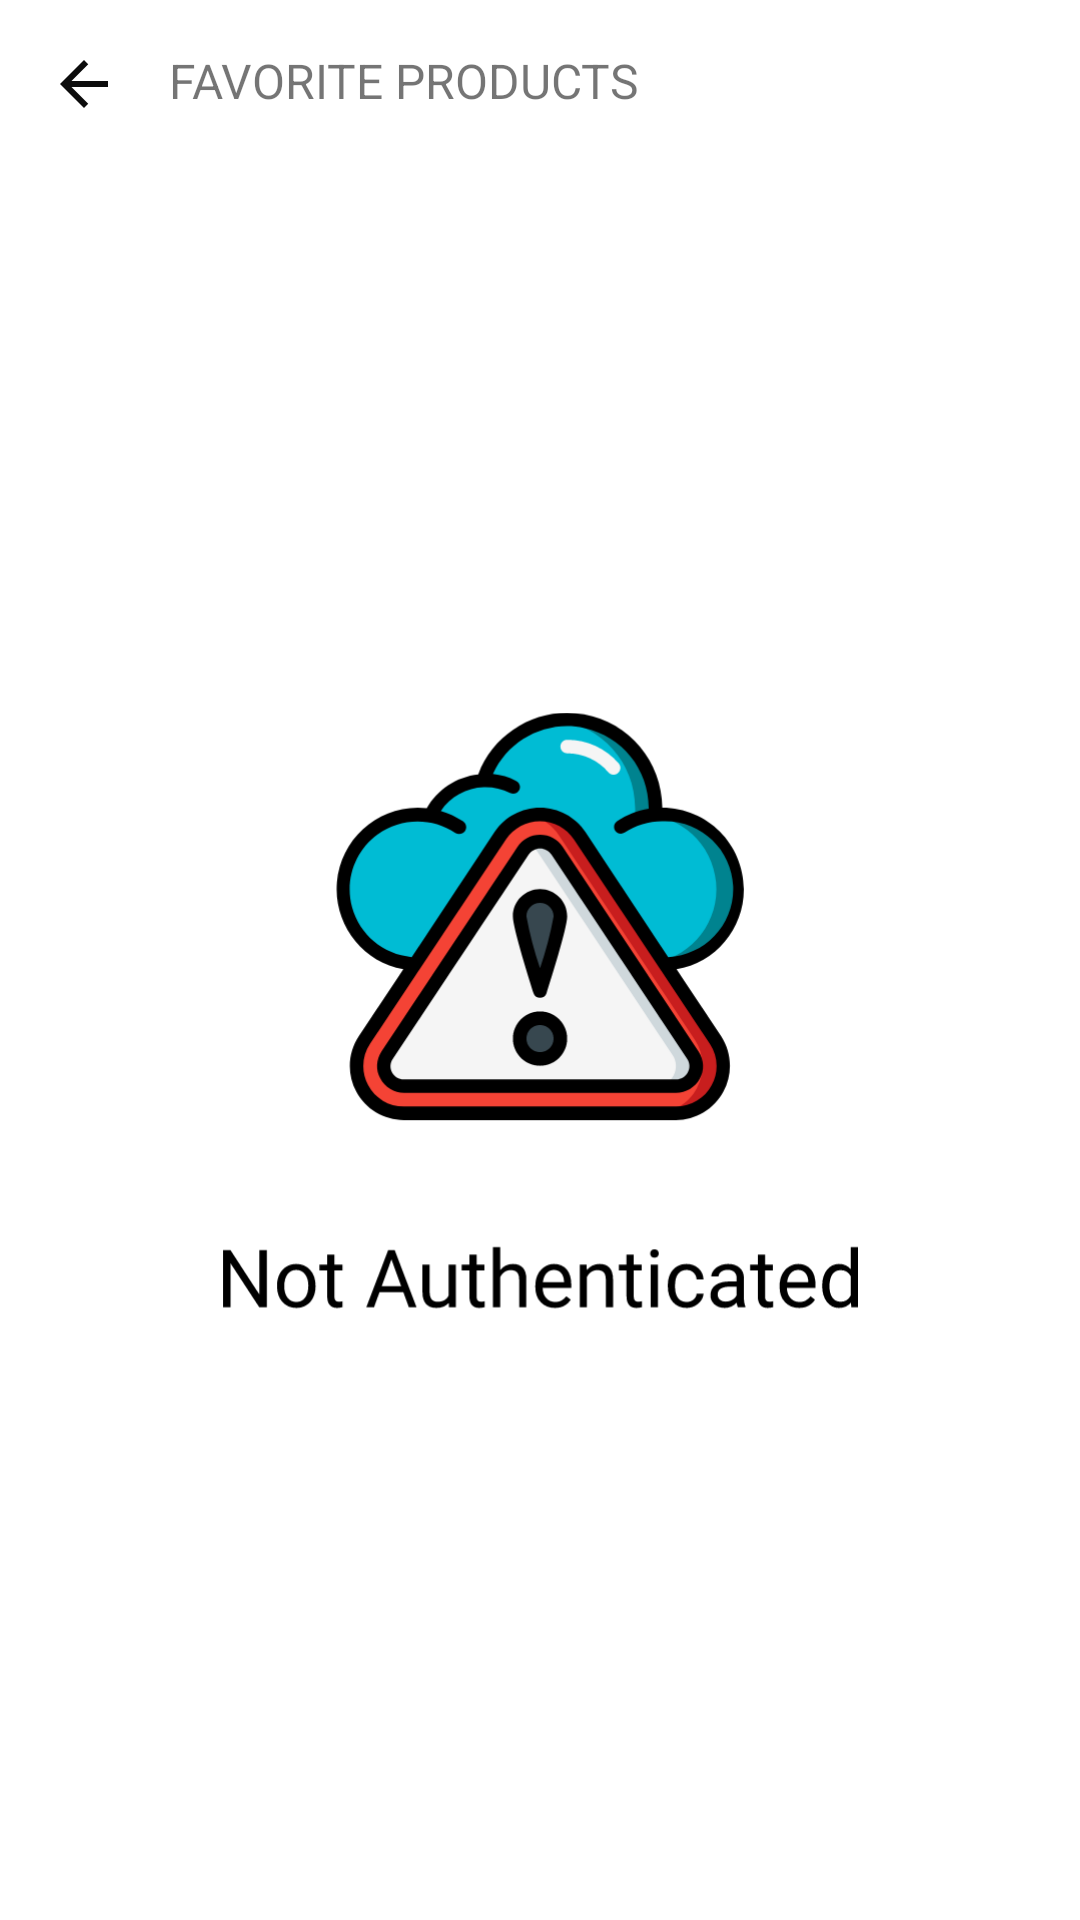

Write the Android layout XML for this screen, with the resource values it uses.
<!-- AndroidManifest.xml: fallback theme Theme.MaterialComponents.DayNight.NoActionBar -->
<!-- res/layout/fragment_favorite.xml -->
<?xml version="1.0" encoding="utf-8"?>

<layout xmlns:android="http://schemas.android.com/apk/res/android"
    xmlns:app="http://schemas.android.com/apk/res-auto"
    xmlns:tools="http://schemas.android.com/tools">

    <data>

        <variable
            name="viewModel"
            type="com.example.ecommerceapp.ui.main.favorite.FavoriteFragmentViewModel" />
    </data>

    <androidx.constraintlayout.widget.ConstraintLayout
        android:layout_width="match_parent"
        android:layout_height="match_parent"
        tools:context=".ui.main.list.ListFragment">

        <ImageButton
            android:id="@+id/back_button"
            android:layout_width="wrap_content"
            android:layout_height="wrap_content"
            android:layout_marginStart="16dp"
            android:layout_marginTop="16dp"
            android:background="?attr/selectableItemBackgroundBorderless"
            android:clickable="true"
            app:layout_constraintStart_toStartOf="parent"
            app:layout_constraintTop_toTopOf="parent"
            app:srcCompat="@drawable/ic_arrow_back_24px__1_"
            android:focusable="true" />

        <ImageView
            android:layout_width="0dp"
            android:layout_height="0dp"
            android:layout_marginStart="16dp"
            android:layout_marginEnd="16dp"
            android:padding="56dp"
            android:src="@drawable/ic_notauthenticated"
            app:layout_constraintBottom_toBottomOf="@+id/favorite_product_list"
            app:layout_constraintEnd_toEndOf="parent"
            app:layout_constraintStart_toStartOf="parent"
            app:layout_constraintTop_toBottomOf="@+id/header_text"
            app:networkcon="@{true}"
            app:token="@{viewModel.token}"
            tools:visibility="gone" />
        <TextView
            android:id="@+id/header_text"
            android:layout_width="wrap_content"
            android:layout_height="wrap_content"
            android:layout_marginStart="16dp"
            android:layout_marginTop="16dp"
            android:gravity="center_horizontal"
            android:textSize="16sp"
            android:text="@string/favorite_products"
            app:layout_constraintStart_toEndOf="@+id/back_button"
            app:layout_constraintTop_toTopOf="parent" />

        <androidx.recyclerview.widget.RecyclerView
            android:id="@+id/favorite_product_list"
            android:layout_width="0dp"
            android:layout_height="0dp"
            android:layout_marginTop="16dp"
            app:layoutManager="androidx.recyclerview.widget.LinearLayoutManager"
            android:layoutAnimation="@anim/layout_animation"
            android:padding="8dp"
            app:layout_constraintBottom_toBottomOf="parent"
            app:layout_constraintEnd_toEndOf="parent"
            app:layout_constraintStart_toStartOf="parent"
            app:layout_constraintTop_toBottomOf="@+id/back_button" />

    </androidx.constraintlayout.widget.ConstraintLayout>
</layout>
<!-- resources referenced by this layout -->
<resources>
  <!-- drawable ic_arrow_back_24px__1_ (drawable) -->
  <vector android:alpha="0.95" android:height="24dp"
      android:viewportHeight="24" android:viewportWidth="24"
      android:width="24dp" xmlns:android="http://schemas.android.com/apk/res/android">
      <path android:fillColor="#FF000000" android:pathData="M20,11H7.83l5.59,-5.59L12,4l-8,8 8,8 1.41,-1.41L7.83,13H20v-2z"/>
  </vector>
  <!-- drawable ic_notauthenticated: vector/xml drawable (drawable, 15907 chars, omitted) -->
  <string name="favorite_products">FAVORITE PRODUCTS</string>
</resources>
